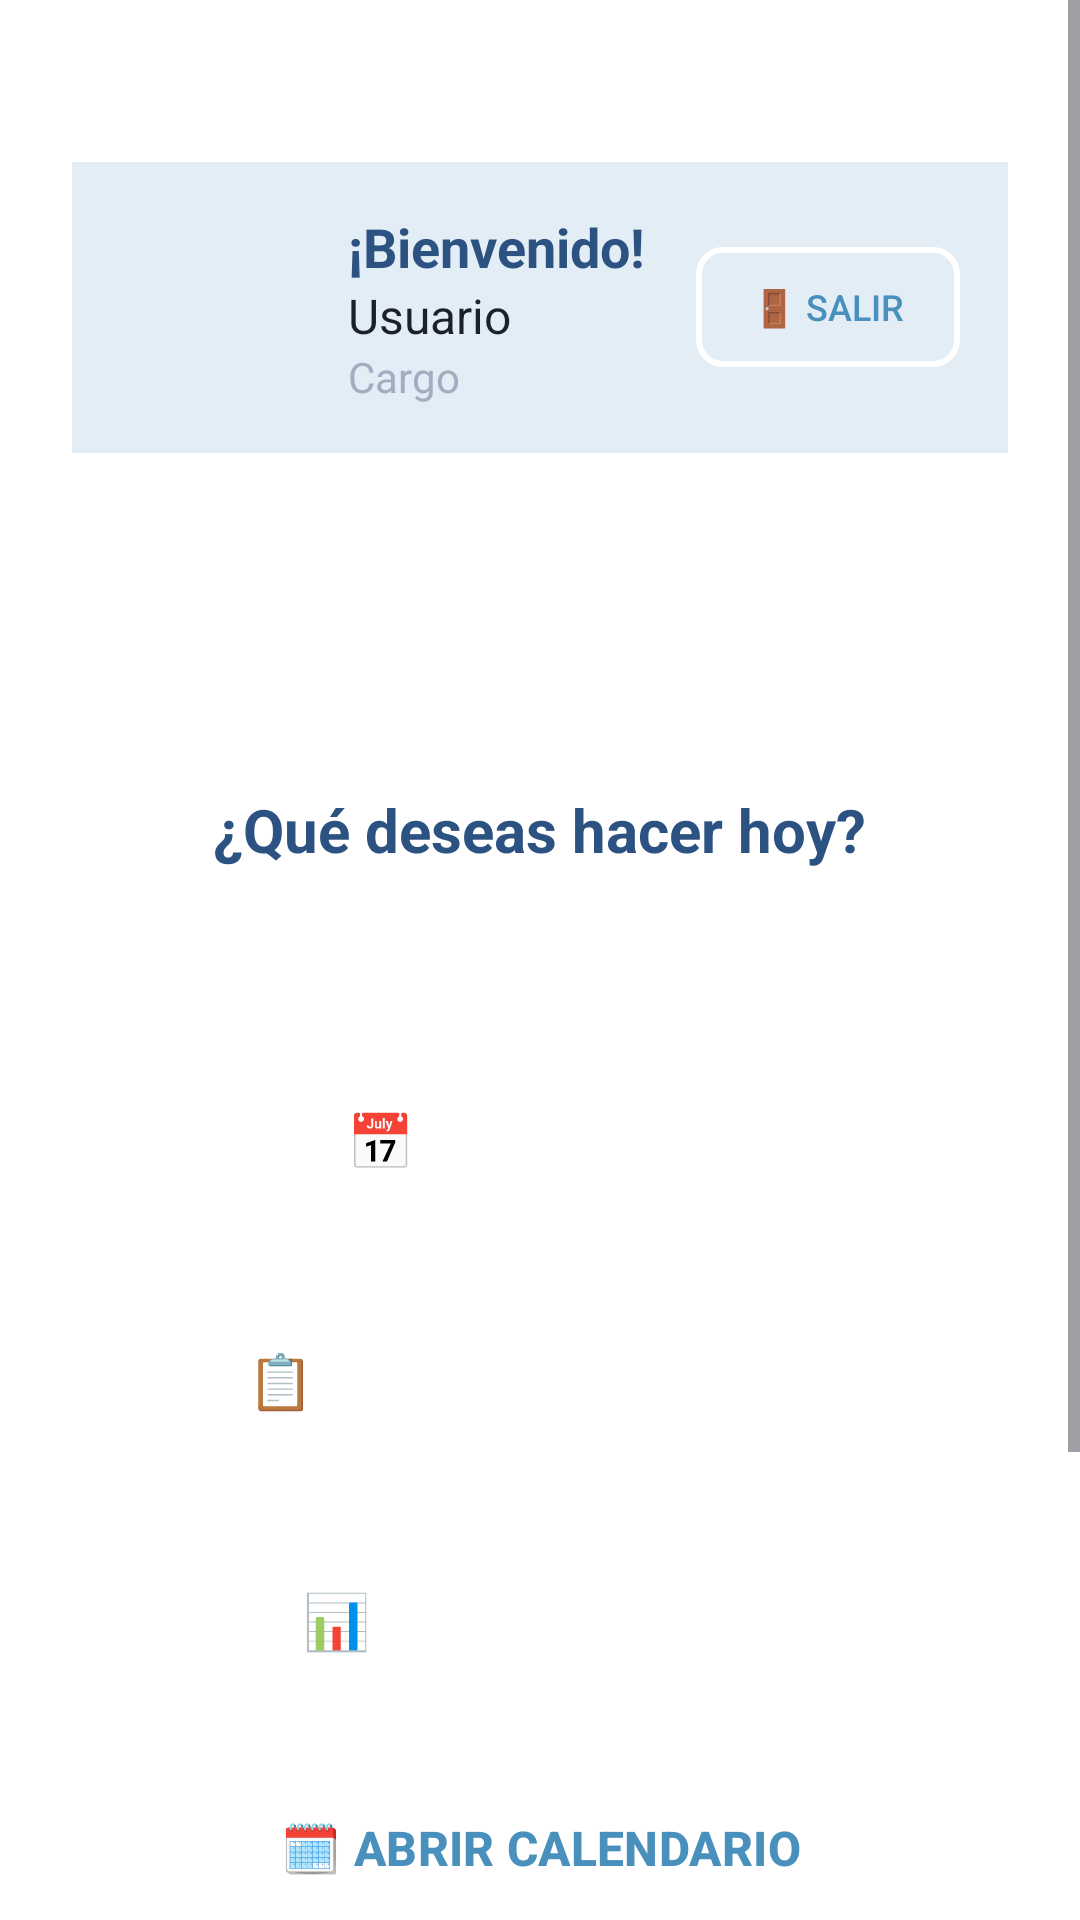

Produce the Android XML layout that renders to this screen, including the resource entries it uses.
<!-- AndroidManifest.xml: application theme Theme.MrPersianaApp -->
<!-- res/layout/activity_menu.xml -->
<?xml version="1.0" encoding="utf-8"?>
<ScrollView xmlns:android="http://schemas.android.com/apk/res/android"
    android:layout_width="match_parent"
    android:layout_height="match_parent"
    android:background="@color/blanco"
    android:fillViewport="true">

    <LinearLayout
        android:layout_width="match_parent"
        android:layout_height="match_parent"
        android:orientation="vertical"
        android:padding="24dp">

        
        <LinearLayout
            android:layout_width="match_parent"
            android:layout_height="wrap_content"
            android:layout_marginTop="30dp"
            android:layout_marginBottom="32dp"
            android:background="@color/gris_claro"
            android:gravity="center_vertical"
            android:orientation="horizontal"
            android:padding="16dp">

            
            <ImageView
                android:id="@+id/ivLogoMenu"
                android:layout_width="60dp"
                android:layout_height="60dp"
                android:layout_marginEnd="16dp"
                android:contentDescription="Logo Mr. Persiana"
                android:src="@drawable/logo_mr_persiana" />

            
            <LinearLayout
                android:layout_width="0dp"
                android:layout_height="wrap_content"
                android:layout_weight="1"
                android:orientation="vertical">

                <TextView
                    android:id="@+id/tvBienvenidaTrabajador"
                    android:layout_width="wrap_content"
                    android:layout_height="wrap_content"
                    android:text="¡Bienvenido!"
                    android:textColor="@color/azul_oscuro"
                    android:textSize="18sp"
                    android:textStyle="bold" />

                <TextView
                    android:id="@+id/tvNombreTrabajador"
                    android:layout_width="wrap_content"
                    android:layout_height="wrap_content"
                    android:text="Usuario"
                    android:textColor="@color/negro_texto"
                    android:textSize="16sp" />

                <TextView
                    android:id="@+id/tvCargoTrabajador"
                    android:layout_width="wrap_content"
                    android:layout_height="wrap_content"
                    android:text="Cargo"
                    android:textColor="@color/gris_medio"
                    android:textSize="14sp" />

            </LinearLayout>

            
            <Button
                android:id="@+id/btnCerrarSesion"
                android:layout_width="wrap_content"
                android:layout_height="40dp"
                android:layout_marginStart="8dp"
                android:background="@drawable/boton_salir_background"
                android:padding="8dp"
                android:text="🚪 SALIR"
                android:textColor="@color/azul_principal"
                android:textSize="12sp" />

        </LinearLayout>

        
        <TextView
            android:id="@+id/tvTituloMenu"
            android:layout_width="wrap_content"
            android:layout_height="wrap_content"
            android:layout_gravity="center_horizontal"
            android:layout_marginTop="80dp"
            android:layout_marginBottom="50dp"
            android:text="¿Qué deseas hacer hoy?"
            android:textColor="@color/azul_oscuro"
            android:textSize="20sp"
            android:textStyle="bold" />

        
        <LinearLayout
            android:layout_width="match_parent"
            android:layout_height="wrap_content"
            android:layout_marginBottom="24dp"
            android:gravity="center"
            android:orientation="vertical">

            
            <Button
                android:id="@+id/btnCrearCita"
                style="@style/BotonPrincipal"
                android:layout_width="match_parent"
                android:layout_height="64dp"
                android:layout_marginBottom="16dp"
                android:drawablePadding="8dp"
                android:text="📅 CREAR CITA"
                android:textSize="18sp"
                android:textStyle="bold" />

            
            <Button
                android:id="@+id/btnCrearCotizacion"
                style="@style/BotonPrincipal"
                android:layout_width="match_parent"
                android:layout_height="64dp"
                android:layout_marginBottom="16dp"
                android:drawablePadding="8dp"
                android:text="📋 CREAR COTIZACIÓN"
                android:textSize="18sp"
                android:textStyle="bold" />

            
            <Button
                android:id="@+id/btnVerHistorial"
                style="@style/BotonPrincipal"
                android:layout_width="match_parent"
                android:layout_height="64dp"
                android:layout_marginBottom="16dp"
                android:drawablePadding="8dp"
                android:text="📊 VER HISTORIAL"
                android:textSize="18sp"
                android:textStyle="bold" />

            
            <Button
                android:id="@+id/btnCalendario"
                style="@style/BotonSecundario"
                android:layout_width="match_parent"
                android:layout_height="56dp"
                android:drawablePadding="8dp"
                android:text="🗓️ ABRIR CALENDARIO"
                android:textSize="16sp"
                android:textStyle="bold" />

        </LinearLayout>

        
        <TextView
            android:id="@+id/tvVersionInfo"
            android:layout_width="wrap_content"
            android:layout_height="wrap_content"
            android:layout_gravity="center_horizontal"
            android:layout_marginTop="130dp"
            android:text="Mr. Persiana v1.0 - Sistema de Cotización"
            android:textColor="@color/gris_medio"
            android:textSize="12sp" />

    </LinearLayout>

</ScrollView>
<!-- resources referenced by this layout -->
<resources>
  <color name="azul_oscuro">#2C5282</color>
  <color name="azul_principal">#4A90BD</color>
  <color name="blanco">#FFFFFF</color>
  <color name="gris_claro">#E2EDF5</color>
  <color name="gris_medio">#A0AEC0</color>
  <color name="negro_texto">#1A202C</color>
  <!-- drawable boton_salir_background (drawable) -->
  <?xml version="1.0" encoding="utf-8"?>
  <shape xmlns:android="http://schemas.android.com/apk/res/android"
      android:shape="rectangle">
  
      
      <solid android:color="@android:color/transparent" />
  
      
      <stroke
          android:width="2dp"
          android:color="@color/blanco" />
  
      
      <corners android:radius="8dp" />
  
  </shape>
  <style name="BotonPrincipal" parent="Widget.Material3.Button">
          <item name="backgroundTint">@color/azul_principal</item>
          <item name="android:textColor">@color/blanco</item>
          <item name="android:textSize">16sp</item>
          <item name="android:layout_margin">8dp</item>
          <item name="cornerRadius">8dp</item>
      </style>
  <style name="BotonSecundario" parent="Widget.Material3.Button.OutlinedButton">
          <item name="strokeColor">@color/azul_principal</item>
          <item name="android:textColor">@color/azul_principal</item>
          <item name="android:textSize">16sp</item>
          <item name="android:layout_margin">8dp</item>
          <item name="cornerRadius">8dp</item>
      </style>
  <style name="Theme.MrPersianaApp" parent="Theme.Material3.DayNight.NoActionBar">
          
          <item name="colorPrimary">@color/azul_principal</item>
          <item name="colorPrimaryVariant">@color/azul_oscuro</item>
          <item name="colorOnPrimary">@color/blanco</item>
  
          
          <item name="colorSecondary">@color/naranja_persiana</item>
          <item name="colorSecondaryVariant">@color/naranja_persiana</item>
          <item name="colorOnSecondary">@color/blanco</item>
  
          
          <item name="android:colorBackground">@color/blanco</item>
          <item name="colorSurface">@color/gris_claro</item>
          <item name="colorOnBackground">@color/negro_texto</item>
          <item name="colorOnSurface">@color/negro_texto</item>
  
          
          <item name="android:statusBarColor">@color/azul_oscuro</item>
          <item name="android:windowLightStatusBar">false</item>
      </style>
  <color name="naranja_persiana">#D69E2E</color>
</resources>
